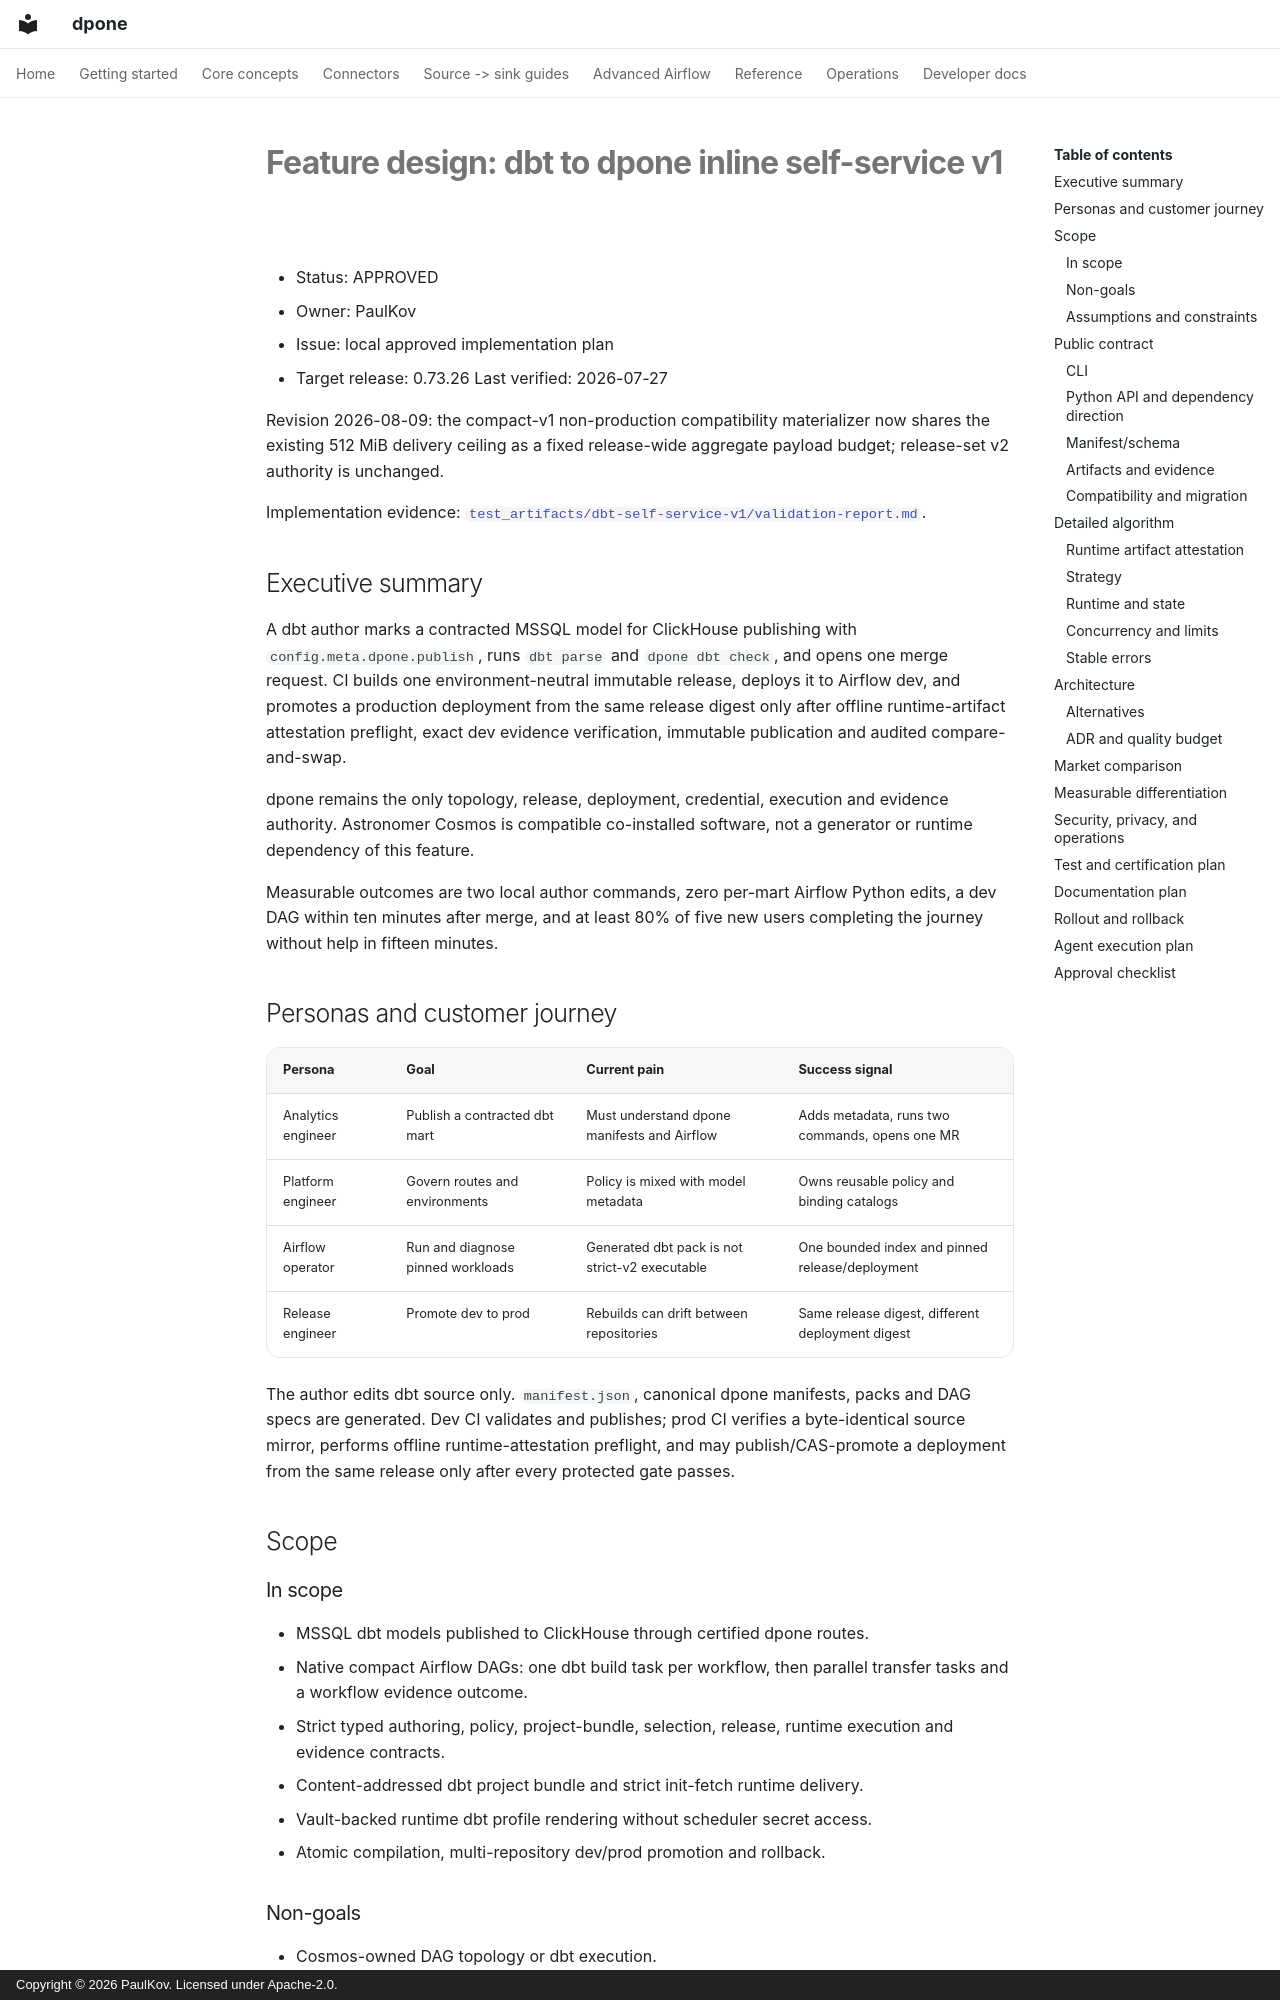

repository: PaulKov/dpone · page: feature-design-dbt-inline-self-service-v1/index.html · generator: mkdocs · copyright: Copyright © 2026 PaulKov. Licensed under Apache-2.0.

# Feature design: dbt to dpone inline self-service v1

- Status: APPROVED
- Owner: PaulKov
- Issue: local approved implementation plan
- Target release: 0.73.26
Last verified: 2026-07-27

Revision 2026-08-09: the compact-v1 non-production compatibility materializer
now shares the existing 512 MiB delivery ceiling as a fixed release-wide
aggregate payload budget; release-set v2 authority is unchanged.

Implementation evidence:
[`test_artifacts/dbt-self-service-v1/validation-report.md`](../test_artifacts/dbt-self-service-v1/validation-report.md).

## Executive summary

A dbt author marks a contracted MSSQL model for ClickHouse publishing with
`config.meta.dpone.publish`, runs `dbt parse` and `dpone dbt check`, and opens
one merge request. CI builds one environment-neutral immutable release, deploys
it to Airflow dev, and promotes a production deployment from the same release
digest only after offline runtime-artifact attestation preflight, exact dev
evidence verification, immutable publication and audited compare-and-swap.

dpone remains the only topology, release, deployment, credential, execution and
evidence authority. Astronomer Cosmos is compatible co-installed software, not a
generator or runtime dependency of this feature.

Measurable outcomes are two local author commands, zero per-mart Airflow Python
edits, a dev DAG within ten minutes after merge, and at least 80% of five new
users completing the journey without help in fifteen minutes.

## Personas and customer journey

| Persona | Goal | Current pain | Success signal |
|---|---|---|---|
| Analytics engineer | Publish a contracted dbt mart | Must understand dpone manifests and Airflow | Adds metadata, runs two commands, opens one MR |
| Platform engineer | Govern routes and environments | Policy is mixed with model metadata | Owns reusable policy and binding catalogs |
| Airflow operator | Run and diagnose pinned workloads | Generated dbt pack is not strict-v2 executable | One bounded index and pinned release/deployment |
| Release engineer | Promote dev to prod | Rebuilds can drift between repositories | Same release digest, different deployment digest |

The author edits dbt source only. `manifest.json`, canonical dpone manifests,
packs and DAG specs are generated. Dev CI validates and publishes; prod CI
verifies a byte-identical source mirror, performs offline runtime-attestation
preflight, and may publish/CAS-promote a deployment from the same release only
after every protected gate passes.

## Scope

### In scope

- MSSQL dbt models published to ClickHouse through certified dpone routes.
- Native compact Airflow DAGs: one dbt build task per workflow, then parallel
  transfer tasks and a workflow evidence outcome.
- Strict typed authoring, policy, project-bundle, selection, release, runtime
  execution and evidence contracts.
- Content-addressed dbt project bundle and strict init-fetch runtime delivery.
- Vault-backed runtime dbt profile rendering without scheduler secret access.
- Atomic compilation, multi-repository dev/prod promotion and rollback.

### Non-goals

- Cosmos-owned DAG topology or dbt execution.
- Per-dbt-node Airflow tasks, drag-and-drop authoring or Studio mutation.
- Environment-specific model/database/schema names.
- A workflow-wide transaction across independently published models.
- Automatic retries without a certified replay-safe target fence.
